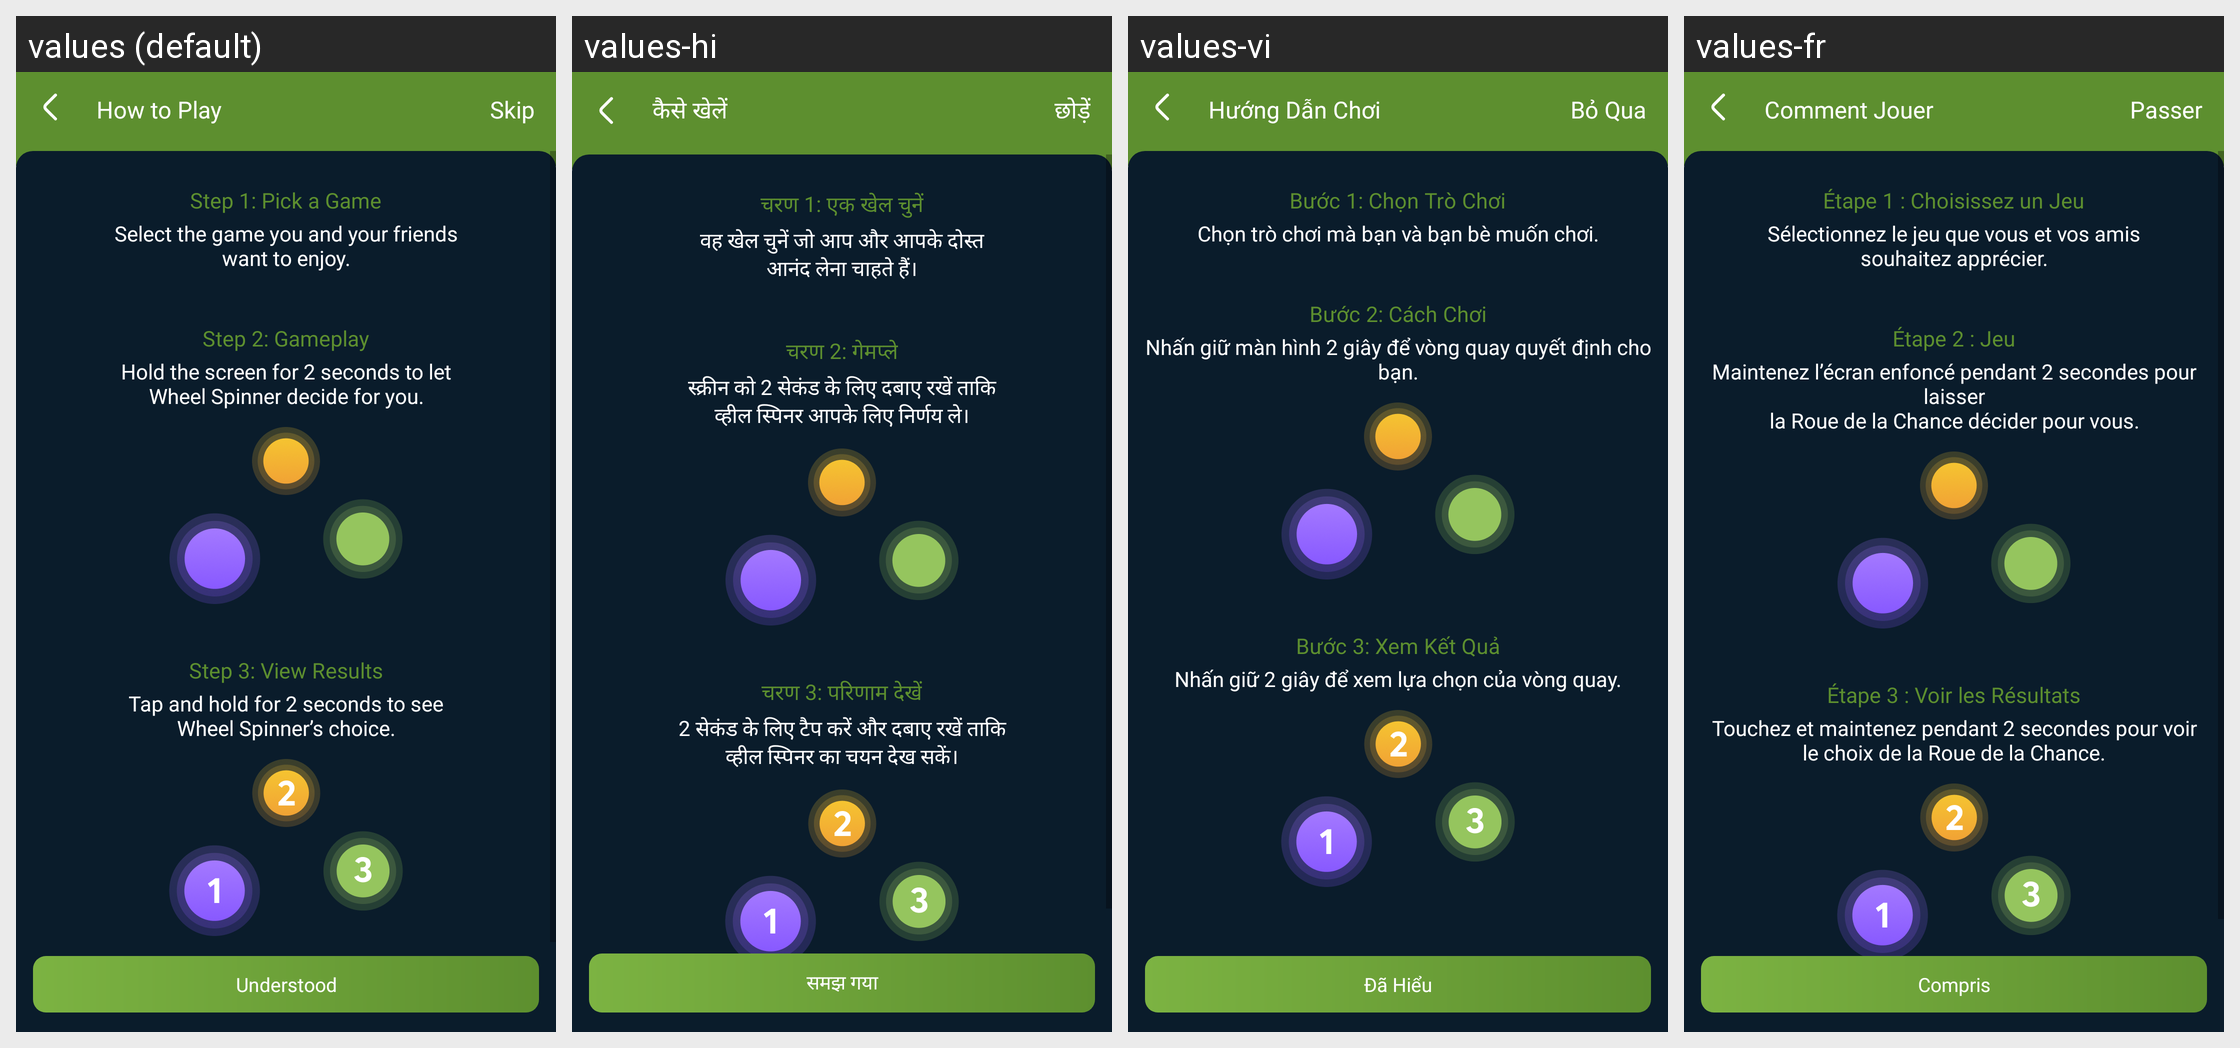

The Android screen above is rendered under several locales of the same app. Produce the string resources it draws, with the default and per-locale values.
Android screen res/layout/guide_play_activity.xml rendered under 4 locales, left to right: values (default), values-hi, values-vi, values-fr. Device: Nexus 5 (rendered at 1080×1920; each locale shown at half size, 540×960, under a caption strip naming it); theme Theme.SpinWheel.
Other locales in the repository, not shown: values-es, values-pt.
Strings drawn on this screen, with the default value and each locale's value (text and hints the layout hard-codes, and strings that could not be matched under every locale, appear in the picture but are not listed):

guide_play_title
  values: How to Play
  values-hi: कैसे खेलें
  values-vi: Hướng Dẫn Chơi
  values-fr: Comment Jouer

skip_title
  values: Skip
  values-hi: छोड़ें
  values-vi: Bỏ Qua
  values-fr: Passer

guide_step_1_title
  values: Step 1: Pick a Game
  values-hi: चरण 1: एक खेल चुनें
  values-vi: Bước 1: Chọn Trò Chơi
  values-fr: Étape 1 : Choisissez un Jeu

guide_step_1_content
  values: Select the game you and your friends
      want to enjoy.
  values-hi: वह खेल चुनें जो आप और आपके दोस्त
      आनंद लेना चाहते हैं।
  values-vi: Chọn trò chơi mà bạn và bạn bè muốn chơi.
  values-fr: Sélectionnez le jeu que vous et vos amis
      souhaitez apprécier.

guide_step_2_title
  values: Step 2: Gameplay
  values-hi: चरण 2: गेमप्ले
  values-vi: Bước 2: Cách Chơi
  values-fr: Étape 2 : Jeu

guide_step_2_content
  values: Hold the screen for 2 seconds to let
      Wheel Spinner decide for you.
  values-hi: स्क्रीन को 2 सेकंड के लिए दबाए रखें ताकि
      व्हील स्पिनर आपके लिए निर्णय ले।
  values-vi: Nhấn giữ màn hình 2 giây để vòng quay quyết định cho bạn.
  values-fr: Maintenez l’écran enfoncé pendant 2 secondes pour laisser
      la Roue de la Chance décider pour vous.

guide_step_3_title
  values: Step 3: View Results
  values-hi: चरण 3: परिणाम देखें
  values-vi: Bước 3: Xem Kết Quả
  values-fr: Étape 3 : Voir les Résultats

guide_step_3_content
  values: Tap and hold for 2 seconds to see
      Wheel Spinner’s choice.
  values-hi: 2 सेकंड के लिए टैप करें और दबाए रखें ताकि
      व्हील स्पिनर का चयन देख सकें।
  values-vi: Nhấn giữ 2 giây để xem lựa chọn của vòng quay.
  values-fr: Touchez et maintenez pendant 2 secondes pour voir
      le choix de la Roue de la Chance.

got_it_title
  values: Understood
  values-hi: समझ गया
  values-vi: Đã Hiểu
  values-fr: Compris
